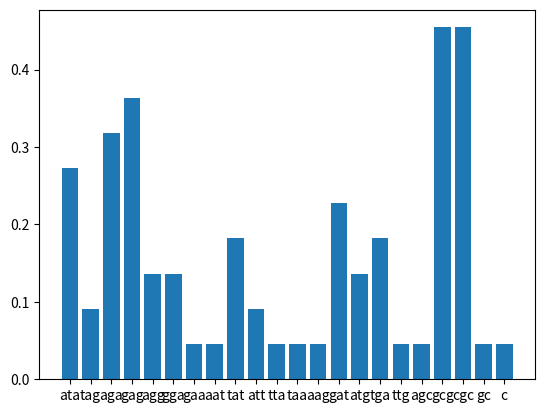

Write the Python code that produced this figure.
import numpy as np
import matplotlib.pyplot as plt

sequence = "atagagaggagagaggaatatatatattaagagagaggatgattgatgatgatagcgcgcgcgcgcgcgcgcgcgc"

def kmer_analyzer(sequence,k):
    kmer_dic = {}
    for i in range(0,len(sequence)):
        kmer = sequence[i:i+k]
        if kmer in kmer_dic:
            kmer_dic[kmer] += 1
        else:
            kmer_dic[kmer] = 1
    for kmer in kmer_dic:
        kmer_dic[kmer] = kmer_dic[kmer]/len(kmer_dic)
    return kmer_dic

def kmer_graph(kmer_dictionary):
    kmer_list = []
    kmer_frequency = []
    for kmer in kmer_dictionary:
        kmer_list.append(kmer)
        kmer_frequency.append(kmer_dictionary[kmer])
    plt.bar(kmer_list, kmer_frequency)
    plt.show()


kmer_graph(kmer_analyzer(sequence,3))



# Things to do:
# - Figure out how to make this useful - In genomics Kmers analysis is useful for sequencing data
# - Allow the user to analyze sequence data by kmer analysis
# - Sequence frequency vs number of times it appears in the sequenced data. 
# - In Sequence assembly, Kmers are the specific contigs 
